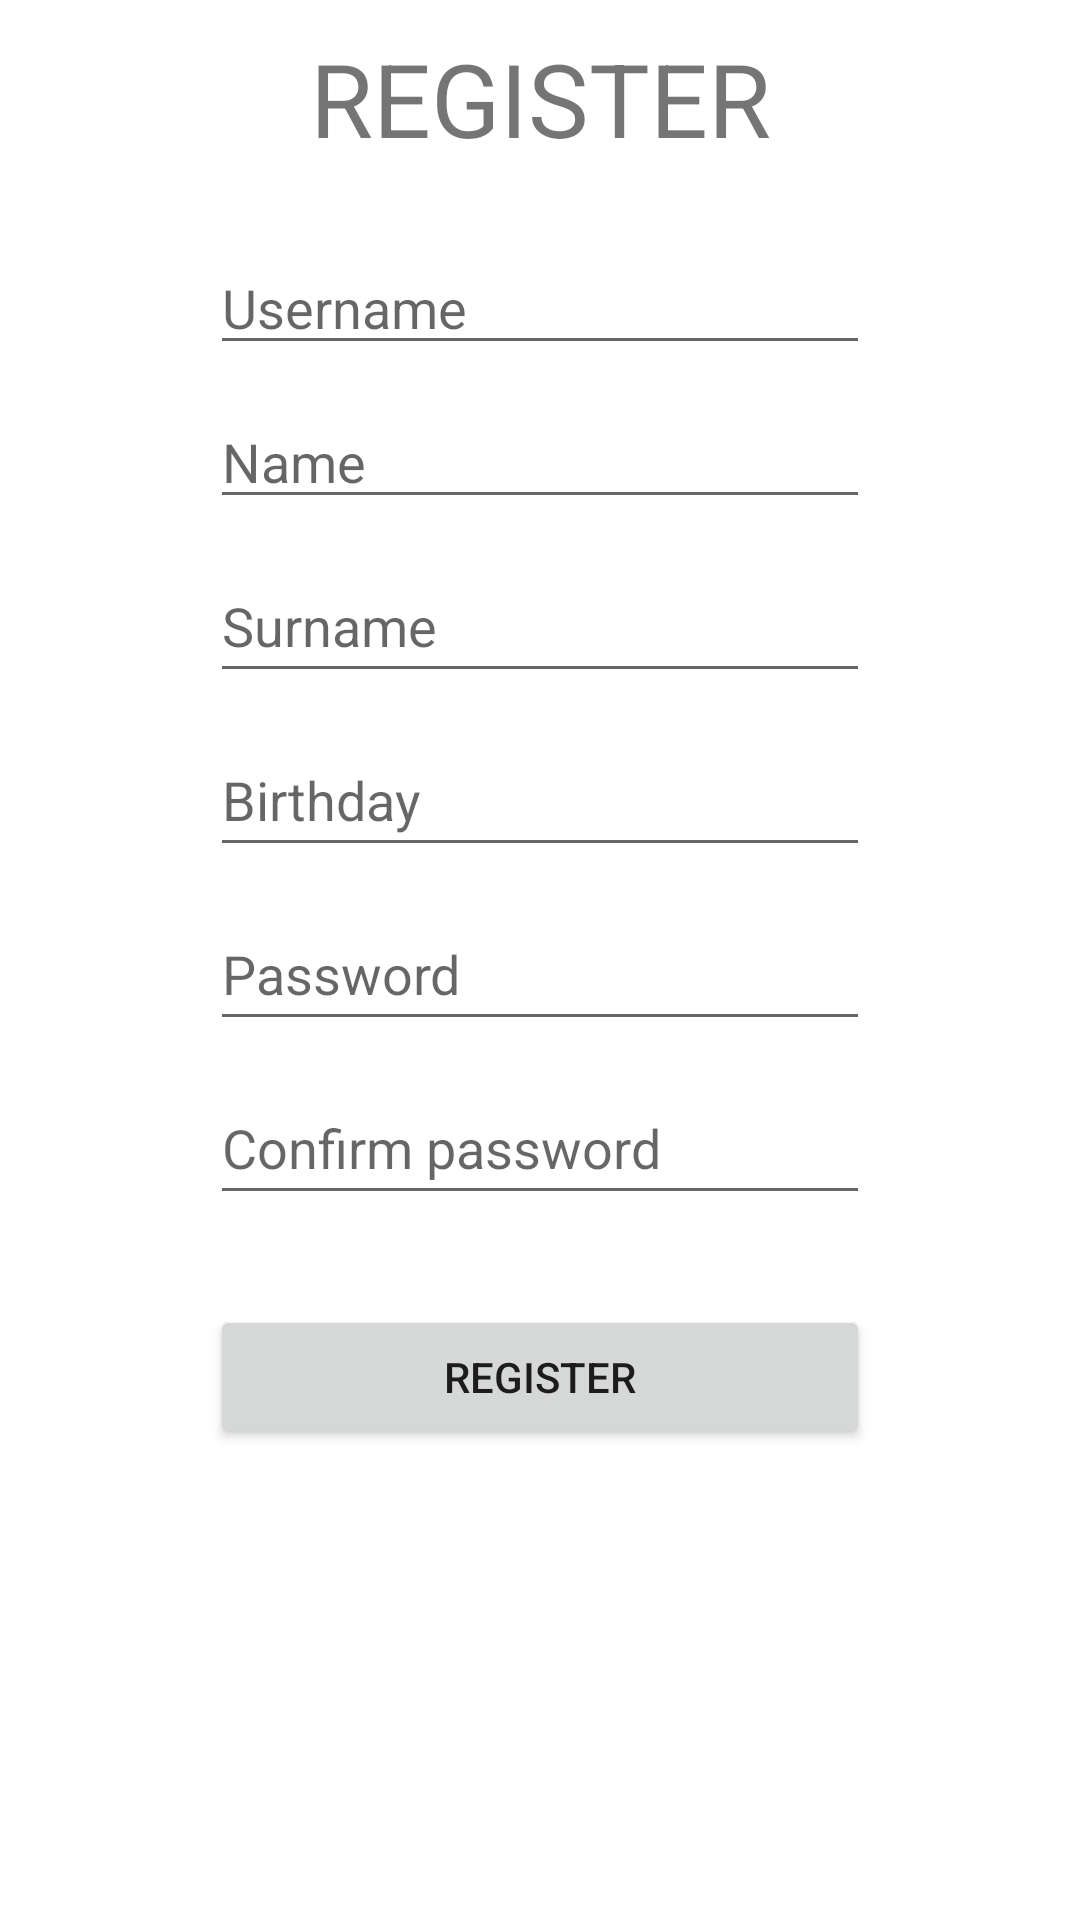

Android layout source for this screen:
<!-- AndroidManifest.xml: application theme Theme.Toteco_app -->
<!-- res/layout/activity_register.xml -->
<?xml version="1.0" encoding="utf-8"?>
<androidx.constraintlayout.widget.ConstraintLayout xmlns:android="http://schemas.android.com/apk/res/android"
    xmlns:app="http://schemas.android.com/apk/res-auto"
    xmlns:tools="http://schemas.android.com/tools"
    android:layout_width="match_parent"
    android:layout_height="match_parent"
    tools:context=".RegisterActivity">

    <LinearLayout
        android:layout_width="match_parent"
        android:layout_height="wrap_content"
        android:layout_marginStart="70dp"
        android:layout_marginTop="10dp"
        android:layout_marginEnd="70dp"
        android:orientation="vertical"
        app:layout_constraintEnd_toEndOf="parent"
        app:layout_constraintStart_toStartOf="parent"
        app:layout_constraintTop_toTopOf="parent">

        <TextView
            android:id="@+id/register_tv1"
            android:layout_width="match_parent"
            android:layout_height="wrap_content"
            android:layout_marginBottom="20dp"
            android:text="@string/register"
            android:textAlignment="center"
            android:textAllCaps="true"
            android:textSize="34sp" />

        <EditText
            android:id="@+id/register_username"
            android:layout_width="match_parent"
            android:layout_height="wrap_content"
            android:layout_marginVertical="5dp"
            android:ems="10"
            android:hint="@string/username"
            android:inputType="textPersonName"
            tools:ignore="TouchTargetSizeCheck,SpeakableTextPresentCheck" />

        <EditText
            android:id="@+id/register_name"
            android:layout_width="match_parent"
            android:layout_height="wrap_content"
            android:layout_marginVertical="5dp"
            android:ems="10"
            android:hint="@string/name"
            android:inputType="textPersonName"
            tools:ignore="TouchTargetSizeCheck,SpeakableTextPresentCheck" />

        <EditText
            android:id="@+id/register_surname"
            android:layout_width="match_parent"
            android:layout_height="wrap_content"
            android:layout_marginVertical="5dp"
            android:ems="10"
            android:hint="@string/surname"
            android:inputType="textPersonName"
            android:minHeight="48dp" />

        <EditText
            android:id="@+id/register_birthday"
            android:layout_width="match_parent"
            android:layout_height="wrap_content"
            android:layout_marginVertical="5dp"
            android:ems="10"
            android:hint="@string/birthday"
            android:inputType="date"
            android:minHeight="48dp" />

        <EditText
            android:id="@+id/register_password"
            android:layout_width="match_parent"
            android:layout_height="wrap_content"
            android:layout_marginVertical="5dp"
            android:ems="10"
            android:hint="@string/password"
            android:inputType="textPassword"
            android:minHeight="48dp"
            tools:ignore="SpeakableTextPresentCheck" />

        <EditText
            android:id="@+id/register_confirm_password"
            android:layout_width="match_parent"
            android:layout_height="wrap_content"
            android:layout_marginTop="5dp"
            android:ems="10"
            android:hint="@string/confirm_password"
            android:inputType="textPassword"
            android:minHeight="48dp"
            tools:ignore="SpeakableTextPresentCheck" />

        <Button
            android:id="@+id/register_register"
            android:layout_width="match_parent"
            android:layout_height="wrap_content"
            android:layout_marginTop="30dp"
            android:onClick="register"
            android:text="@string/register" />

        <TextView
            android:id="@+id/register_error"
            android:layout_width="match_parent"
            android:layout_height="wrap_content"
            android:textColor="#FF0000" />

    </LinearLayout>
</androidx.constraintlayout.widget.ConstraintLayout>
<!-- resources referenced by this layout -->
<resources>
  <string name="birthday">Birthday</string>
  <string name="confirm_password">Confirm password</string>
  <string name="name">Name</string>
  <string name="password">Password</string>
  <string name="register">Register</string>
  <string name="surname">Surname</string>
  <string name="username">Username</string>
  <style name="Theme.Toteco_app" parent="Theme.MaterialComponents.DayNight.DarkActionBar">
          
          <item name="colorPrimary">@color/purple_500</item>
          <item name="colorPrimaryVariant">@color/purple_700</item>
          <item name="colorOnPrimary">@color/white</item>
          
          <item name="colorSecondary">@color/teal_200</item>
          <item name="colorSecondaryVariant">@color/teal_700</item>
          <item name="colorOnSecondary">@color/black</item>
          
          <item name="android:statusBarColor" tools:targetApi="l">?attr/colorPrimaryVariant</item>
          
      </style>
  <!-- not gathered from this repository: default colours our renderer supplied (Android Studio template values) -->
  <color name="purple_500">#FF6200EE</color>
  <color name="purple_700">#FF3700B3</color>
  <color name="teal_200">#FF03DAC5</color>
  <color name="teal_700">#FF018786</color>
  <color name="black">#FF000000</color>
  <color name="white">#FFFFFFFF</color>
</resources>
